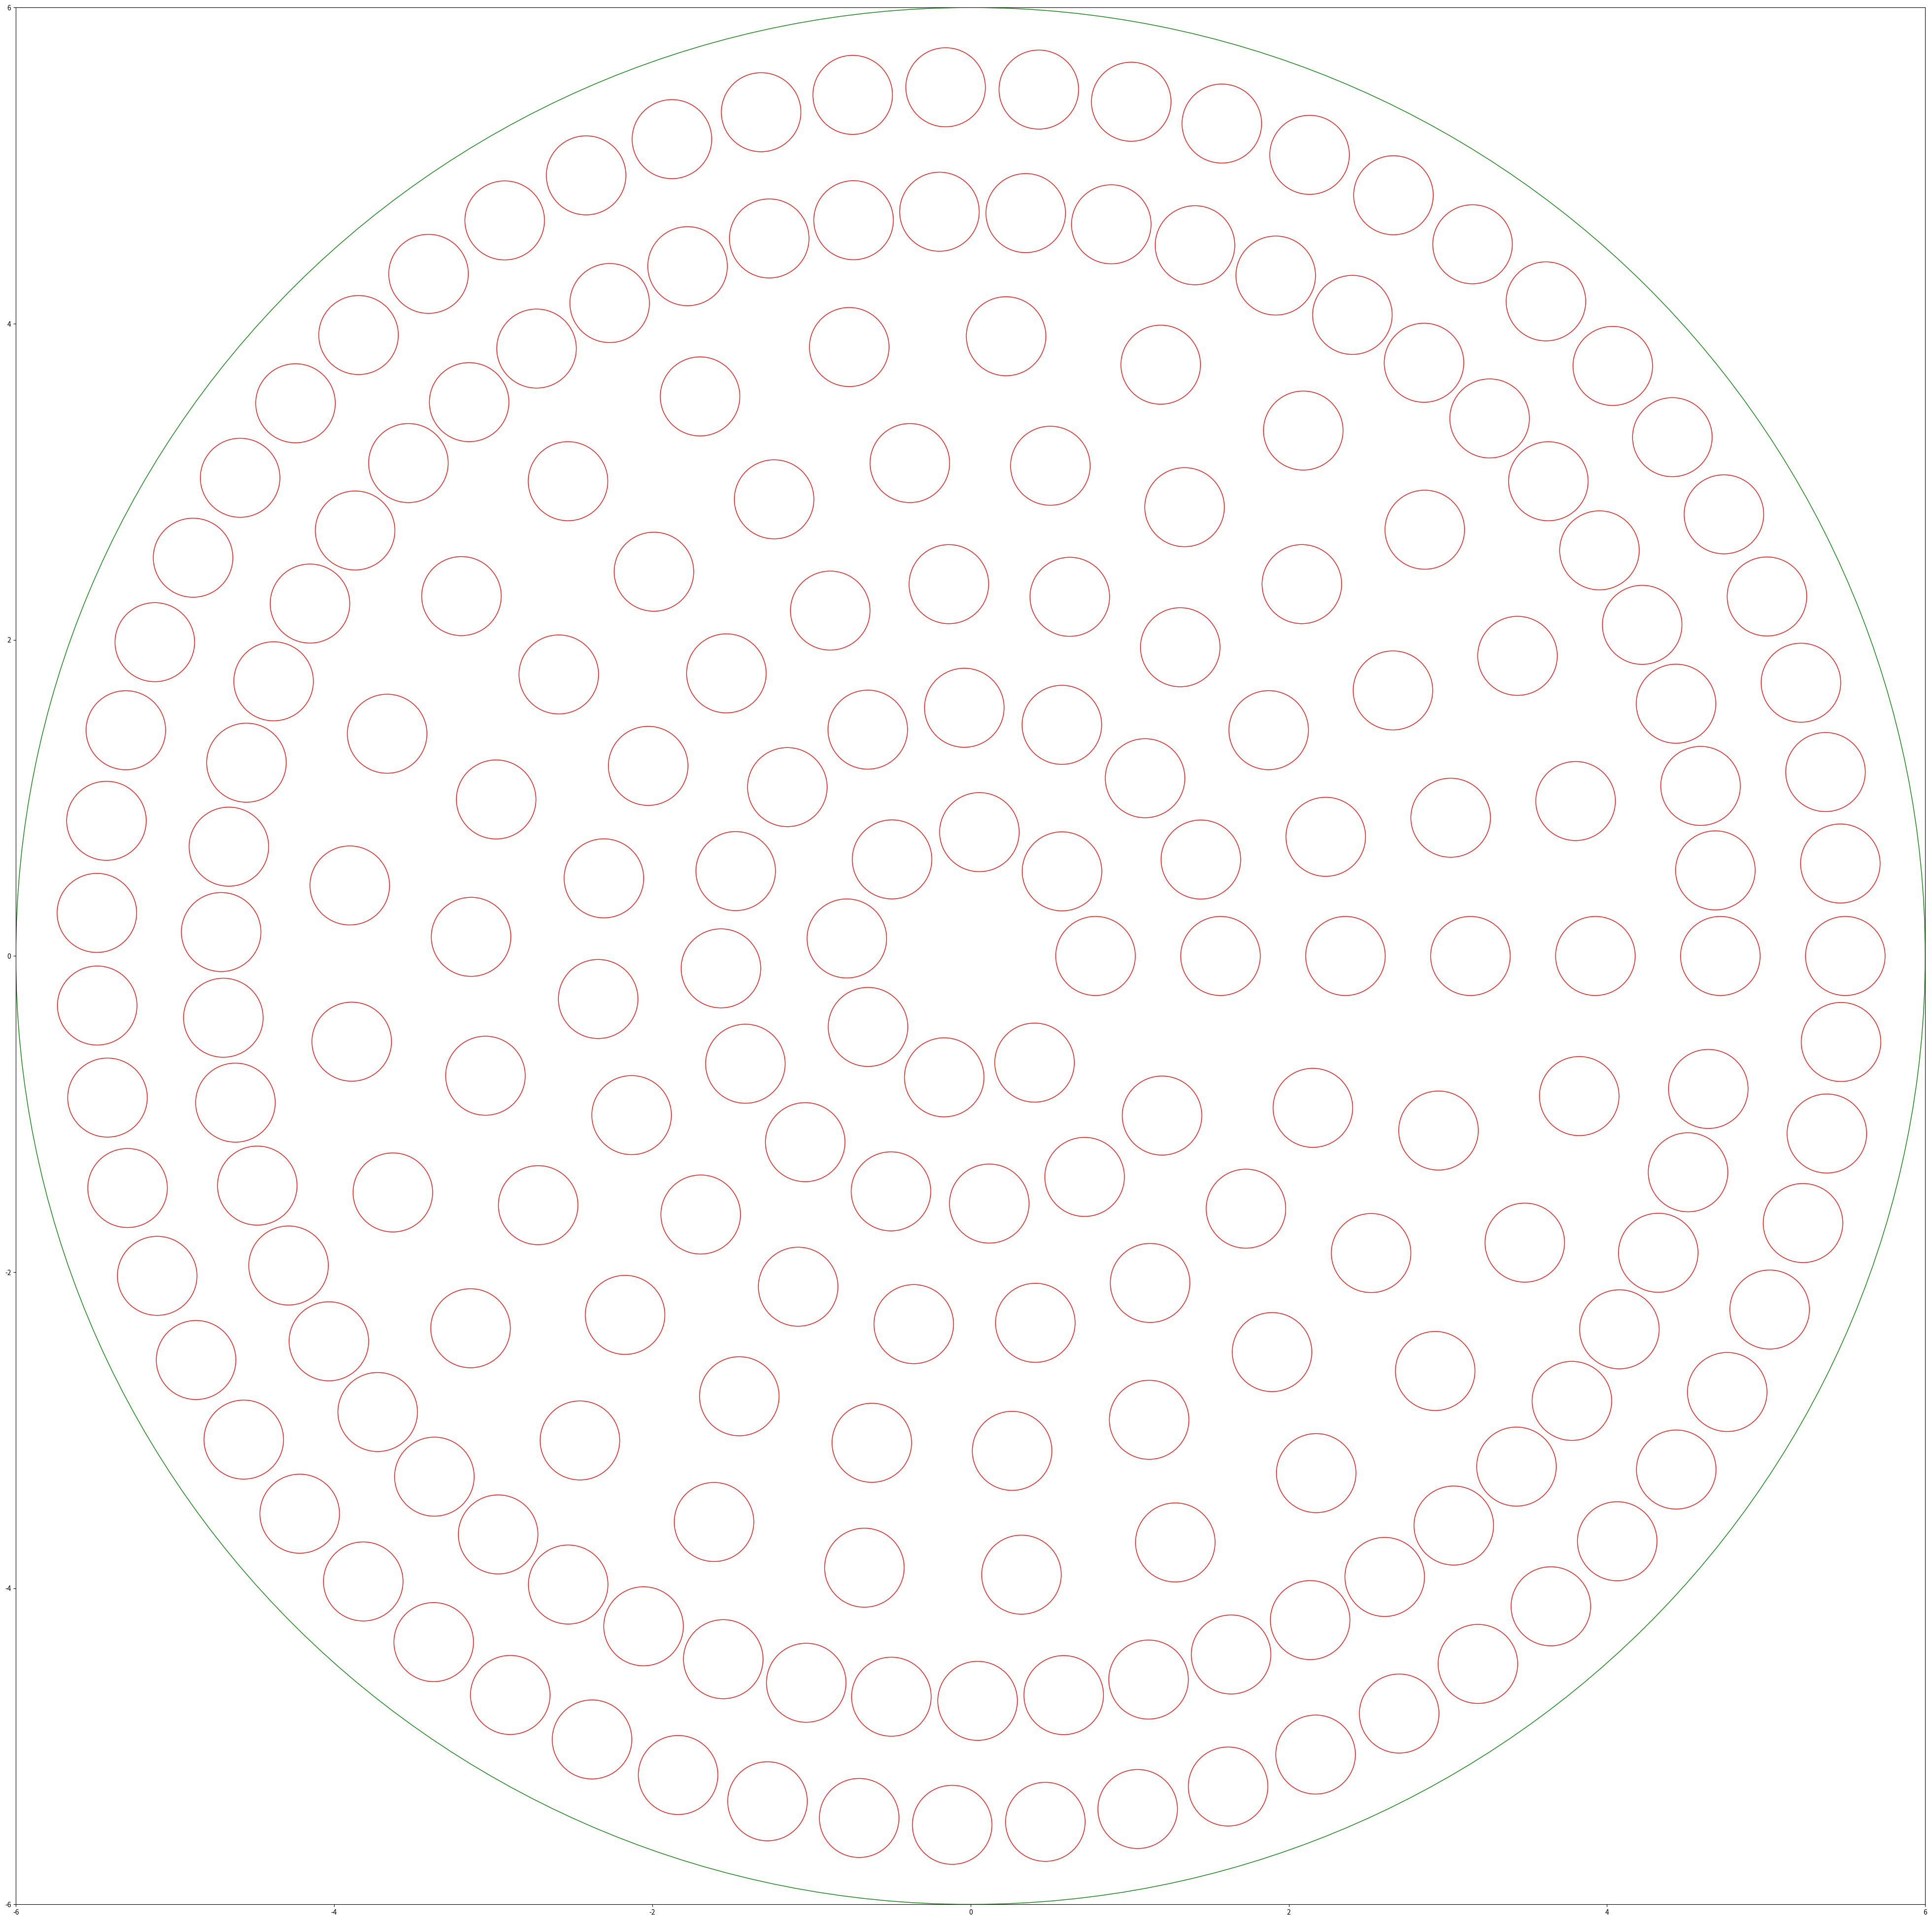

Source code (Python):
import math
import random
import matplotlib.pyplot as plt

# pretty tuple indices
X = 0
Y = 1
RADIUS = 2

# I've never seen good documentation for the following type of parameter and I'm afraid that
# this is no exception. Briefly, after sorting the radii in descending order by size, the list
# is split along SORT_PARAM_1 and the second piece # is randomized. The pieces are then added
#  back together and the list is split along SORT_PARAM_2 and the first piece is
# shuffled. The lists are then added together and returned.

SORT_PARAM_1 = .80
SORT_PARAM_2 = .10
# (1, 0) = totally sorted   - appealing border, very dense center, sparse midradius
# (0, 1), (1, 1) = totally randomized  - well packed center, ragged border

# these constants control how close our points are placed to each other
RADIAL_RESOLUTION = .25
ANGULAR_RESOLUTION = math.pi / 4

# this keeps the boundaries from touching
PADDING = 0


def assert_no_intersections(f):
    def asserter(*args, **kwargs):
        circles = f(*args, **kwargs)
        intersections = 0
        for c1 in circles:
            for c2 in circles:
                if c1 is not c2 and distance(c1, c2) < c1[RADIUS] + c2[RADIUS]:
                    intersections += 1
                    break
        print
        "{0} intersections".format(intersections)
        if intersections:
            raise AssertionError('Doh!')
        return circles

    return asserter


@assert_no_intersections
def positionCircles(center, circle_radii, radius, angular_res=ANGULAR_RESOLUTION, radial_res=RADIAL_RESOLUTION):
    points = base_points(center, angular_res, radial_res)
    # print("Finished base points")
    free_points = []
    initial = center + (radius,)
    circles = [initial]
    point_count = 0
    while True:
        i, L = 0, len(free_points)
        while i < L:
            if available(circles, free_points[i], radius):
                make_circle(free_points.pop(i), radius, circles, free_points)
                break
            else:
                i += 1
        else:
            exit = False
            for current_radii, point in points:
                if current_radii > circle_radii:
                    exit = True
                    break
                # print("Point: ", point)
                point_count += 1
                if available(circles, point, radius):
                    make_circle(point, radius, circles, free_points)
                    break
                else:
                    if not contained(circles, point):
                        free_points.append(point)
            if exit:
                break

    circles.remove(initial)
    return circles

def make_circle(point, radius, circles, free_points):
    new_circle = point + (radius,)
    circles.append(new_circle)
    i = len(free_points) - 1
    while i >= 0:
        if contains(new_circle, free_points[i]):
            free_points.pop(i)
        i -= 1


def available(circles, point, radius):
    for circle in circles:
        if distance(point, circle) < radius + circle[RADIUS] + PADDING:
            return False
    return True


def base_points(center, radial_res, angular_res):
    """
    Get all possible points, might be some places where they override one another.
    Based on the resolution iterates based on different angles and radiis.
    :param center:
    :param radial_res:
    :param angular_res:
    :return:
    """
    circle_angle = 2 * math.pi
    r = 0
    while 1:
        theta = 0
        while theta <= circle_angle:
            yield r, (center[0] + r * math.cos(theta), center[1] + r * math.sin(theta))
            r_ = math.sqrt(r) if r > 1 else 1
            theta += angular_res / r_
        r += radial_res


def distance(p0, p1):
    return math.sqrt((p0[X] - p1[X]) ** 2 + (p0[Y] - p1[Y]) ** 2)


def contains(circle, point):
    return distance(circle, point) < circle[RADIUS] + PADDING


def contained(circles, point):
    return any(contains(c, point) for c in circles)

if __name__=="__main__":
    center = (0,0)
    smax = 6
    robot_radius = 0.25

    tikz_txt = "\\draw[] {(0, 0) circle (6) node {}};\n"

    positions = positionCircles(center, smax, robot_radius)
    print("Finished positioning all circles")
    # print(positions)

    for pos in positions:
        tikz_txt += "\\draw[dashed] {(" + str(pos[0])+","+str(pos[1])+")" + " circle (" + str(robot_radius) + ") node {}};\n"
        # print(pos)

    print(tikz_txt)
    fig, ax = plt.subplots(figsize=(50, 50))
    ax.add_artist(plt.Circle(center, smax,color='g', fill=False))

    for pos in positions:
        ax.add_artist(plt.Circle(pos, robot_radius, color='r', fill=False))

    plt.ylim((-6,6))
    plt.xlim((-6,6))
    plt.show()